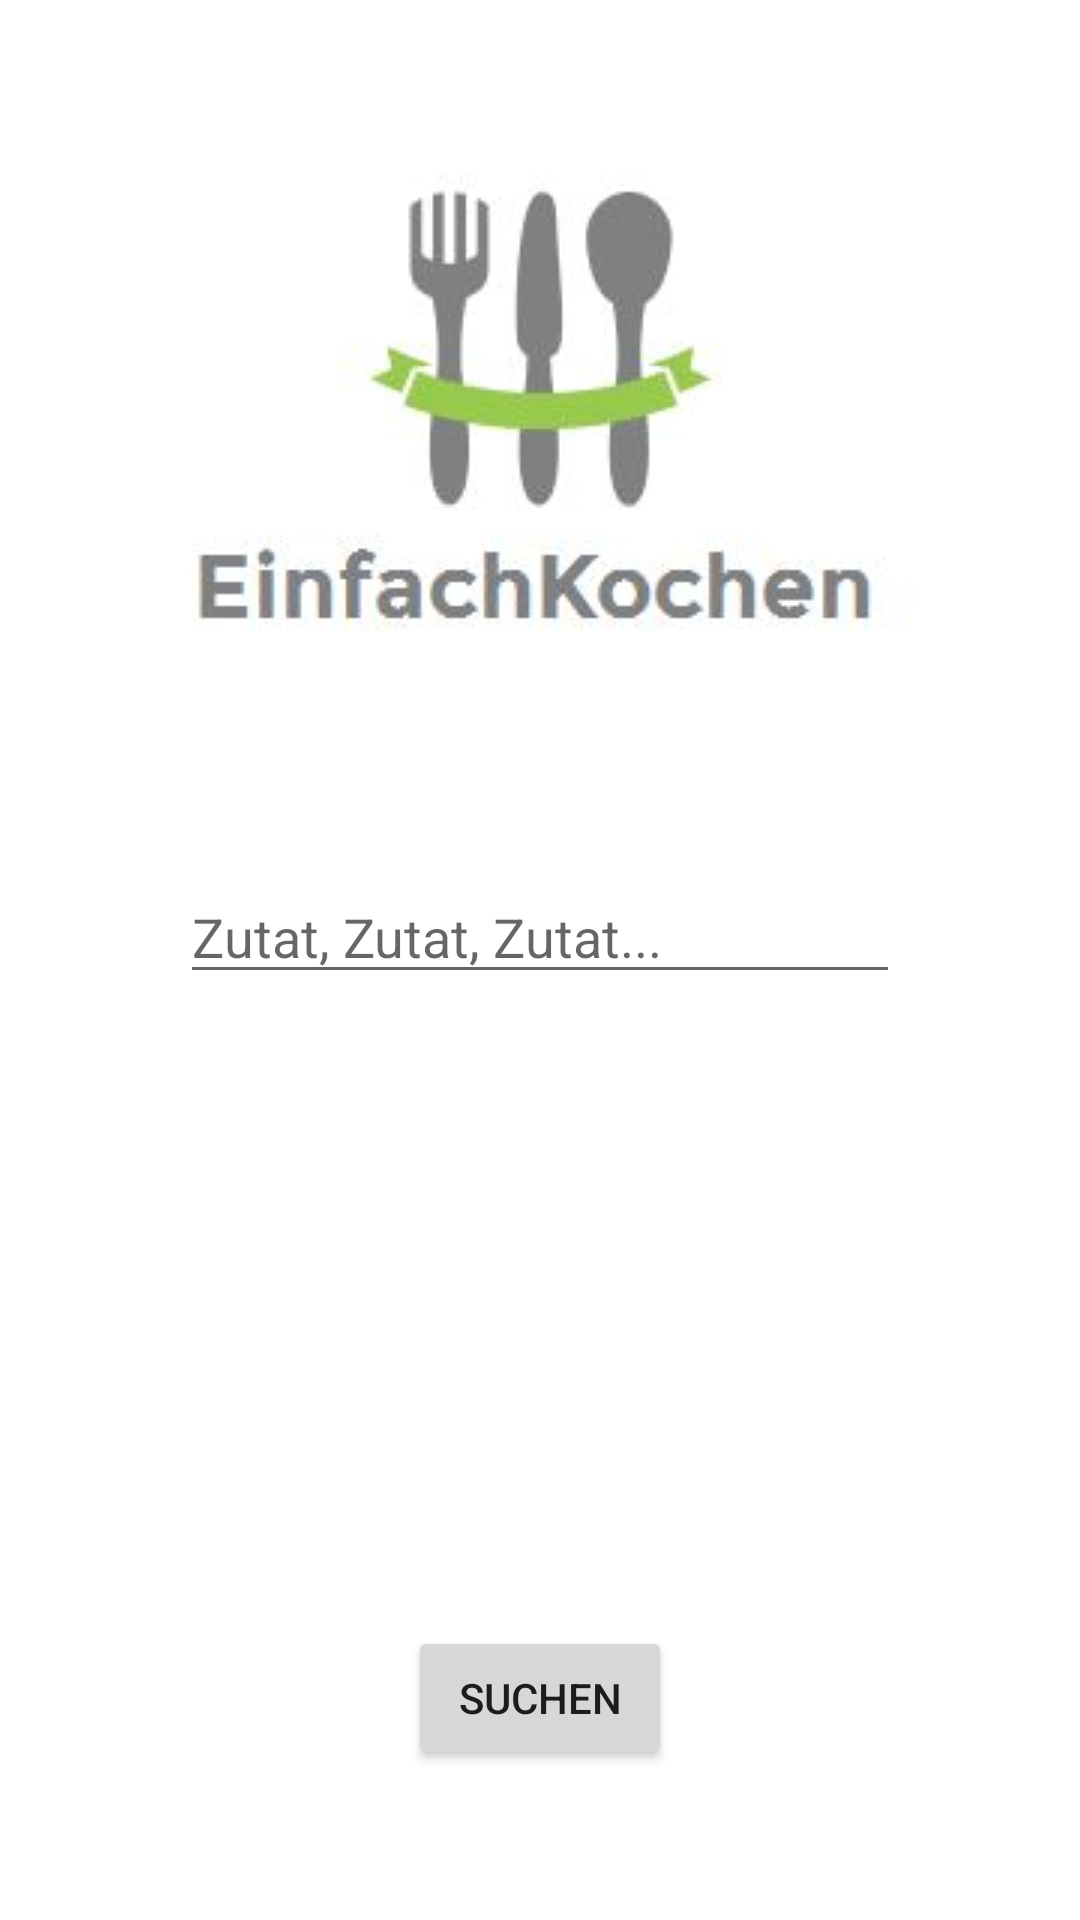

Write the Android layout XML for this screen, with the resource values it uses.
<!-- AndroidManifest.xml: application theme AppTheme -->
<!-- res/layout/activity_main.xml -->
<RelativeLayout xmlns:android="http://schemas.android.com/apk/res/android"
    xmlns:tools="http://schemas.android.com/tools"
    android:layout_width="match_parent"
    android:layout_height="match_parent"
    android:screenOrientation="portrait"
    tools:context=".MainActivity"
    android:background="@android:color/white"
    >



    <ImageView
        android:id="@+id/logo"
        android:layout_width="wrap_content"
        android:layout_height="wrap_content"
        android:layout_alignParentTop="true"
        android:layout_centerHorizontal="true"
        android:layout_marginTop="50dp"
        android:src="@drawable/logo" />



    <EditText
        android:id="@+id/inputIngredient"
        android:layout_width="450dp"
        android:layout_height="wrap_content"
        android:hint="Zutat, Zutat, Zutat..."
        android:inputType="text"
        android:layout_alignParentTop="true"
        android:layout_centerHorizontal="true"
        android:layout_marginTop="290dp"
        android:layout_marginLeft="120dp"/>



    <Button
        android:id="@+id/suchen"
        android:layout_width="wrap_content"
        android:layout_height="wrap_content"
        android:text="Suchen"
        android:layout_alignParentBottom="true"
        android:layout_centerHorizontal="true"
        android:layout_marginBottom="50dp"
        />

</RelativeLayout>
<!-- resources referenced by this layout -->
<resources>
  <style name="AppTheme" parent="Theme.Einfachkochenstyle">
          
      </style>
  <!-- drawable selectable_background_einfachkochenstyle (drawable) -->
  <?xml version="1.0" encoding="utf-8"?>
  <selector xmlns:android="http://schemas.android.com/apk/res/android"
          android:exitFadeDuration="@android:integer/config_mediumAnimTime" >
      <item android:state_pressed="false" android:state_focused="true" android:drawable="@drawable/list_focused_einfachkochenstyle" />
      <item android:state_pressed="true" android:drawable="@drawable/list_pressed_einfachkochenstyle" />
      <item android:drawable="@android:color/transparent" />
  </selector>
  <style name="PopupMenu.Einfachkochenstyle" parent="@style/Widget.AppCompat.Light.PopupMenu">
          <item name="android:popupBackground">@drawable/menu_dropdown_panel_einfachkochenstyle</item>
      </style>
  <style name="DropDownListView.Einfachkochenstyle" parent="@style/Widget.AppCompat.Light.ListView.DropDown">
          <item name="android:listSelector">@drawable/selectable_background_einfachkochenstyle</item>
      </style>
  <style name="ActionBarTabStyle.Einfachkochenstyle" parent="@style/Widget.AppCompat.Light.ActionBar.TabView">
          <item name="android:background">@drawable/tab_indicator_ab_einfachkochenstyle</item>
      </style>
  <style name="DropDownNav.Einfachkochenstyle" parent="@style/Widget.AppCompat.Light.Spinner.DropDown.ActionBar">
          <item name="android:background">@drawable/spinner_background_ab_einfachkochenstyle</item>
          <item name="android:popupBackground">@drawable/menu_dropdown_panel_einfachkochenstyle</item>
          <item name="android:dropDownSelector">@drawable/selectable_background_einfachkochenstyle</item>
      </style>
  <style name="ActionBar.Solid.Einfachkochenstyle" parent="@style/Widget.AppCompat.Light.ActionBar.Solid">
          <item name="background">@drawable/ab_solid_einfachkochenstyle</item>
          <item name="backgroundStacked">@drawable/ab_stacked_solid_einfachkochenstyle</item>
          <item name="backgroundSplit">@drawable/ab_bottom_solid_einfachkochenstyle</item>
          <item name="progressBarStyle">@style/ProgressBar.Einfachkochenstyle</item>
      </style>
  <style name="ActionButton.CloseMode.Einfachkochenstyle" parent="@style/Widget.AppCompat.Light.ActionButton.CloseMode">
          <item name="android:background">@drawable/btn_cab_done_einfachkochenstyle</item>
      </style>
  <!-- drawable spinner_background_ab_einfachkochenstyle (drawable) -->
  <?xml version="1.0" encoding="utf-8"?>
  <selector xmlns:android="http://schemas.android.com/apk/res/android">
      <item android:state_enabled="false"
          android:drawable="@drawable/spinner_ab_disabled_einfachkochenstyle" />
      <item android:state_pressed="true"
          android:drawable="@drawable/spinner_ab_pressed_einfachkochenstyle" />
      <item android:state_pressed="false" android:state_focused="true"
          android:drawable="@drawable/spinner_ab_focused_einfachkochenstyle" />
      <item android:drawable="@drawable/spinner_ab_default_einfachkochenstyle" />
  </selector>
  <style name="ProgressBar.Einfachkochenstyle" parent="@style/Widget.AppCompat.ProgressBar.Horizontal">
          <item name="android:progressDrawable">@drawable/progress_horizontal_einfachkochenstyle</item>
      </style>
  <!-- drawable btn_cab_done_einfachkochenstyle (drawable) -->
  <?xml version="1.0" encoding="utf-8"?>
  <selector xmlns:android="http://schemas.android.com/apk/res/android">
      <item android:state_pressed="true"
          android:drawable="@drawable/btn_cab_done_pressed_einfachkochenstyle" />
      <item android:state_focused="true" android:state_enabled="true"
          android:drawable="@drawable/btn_cab_done_focused_einfachkochenstyle" />
      <item android:state_enabled="true"
          android:drawable="@drawable/btn_cab_done_default_einfachkochenstyle" />
  </selector>
</resources>
